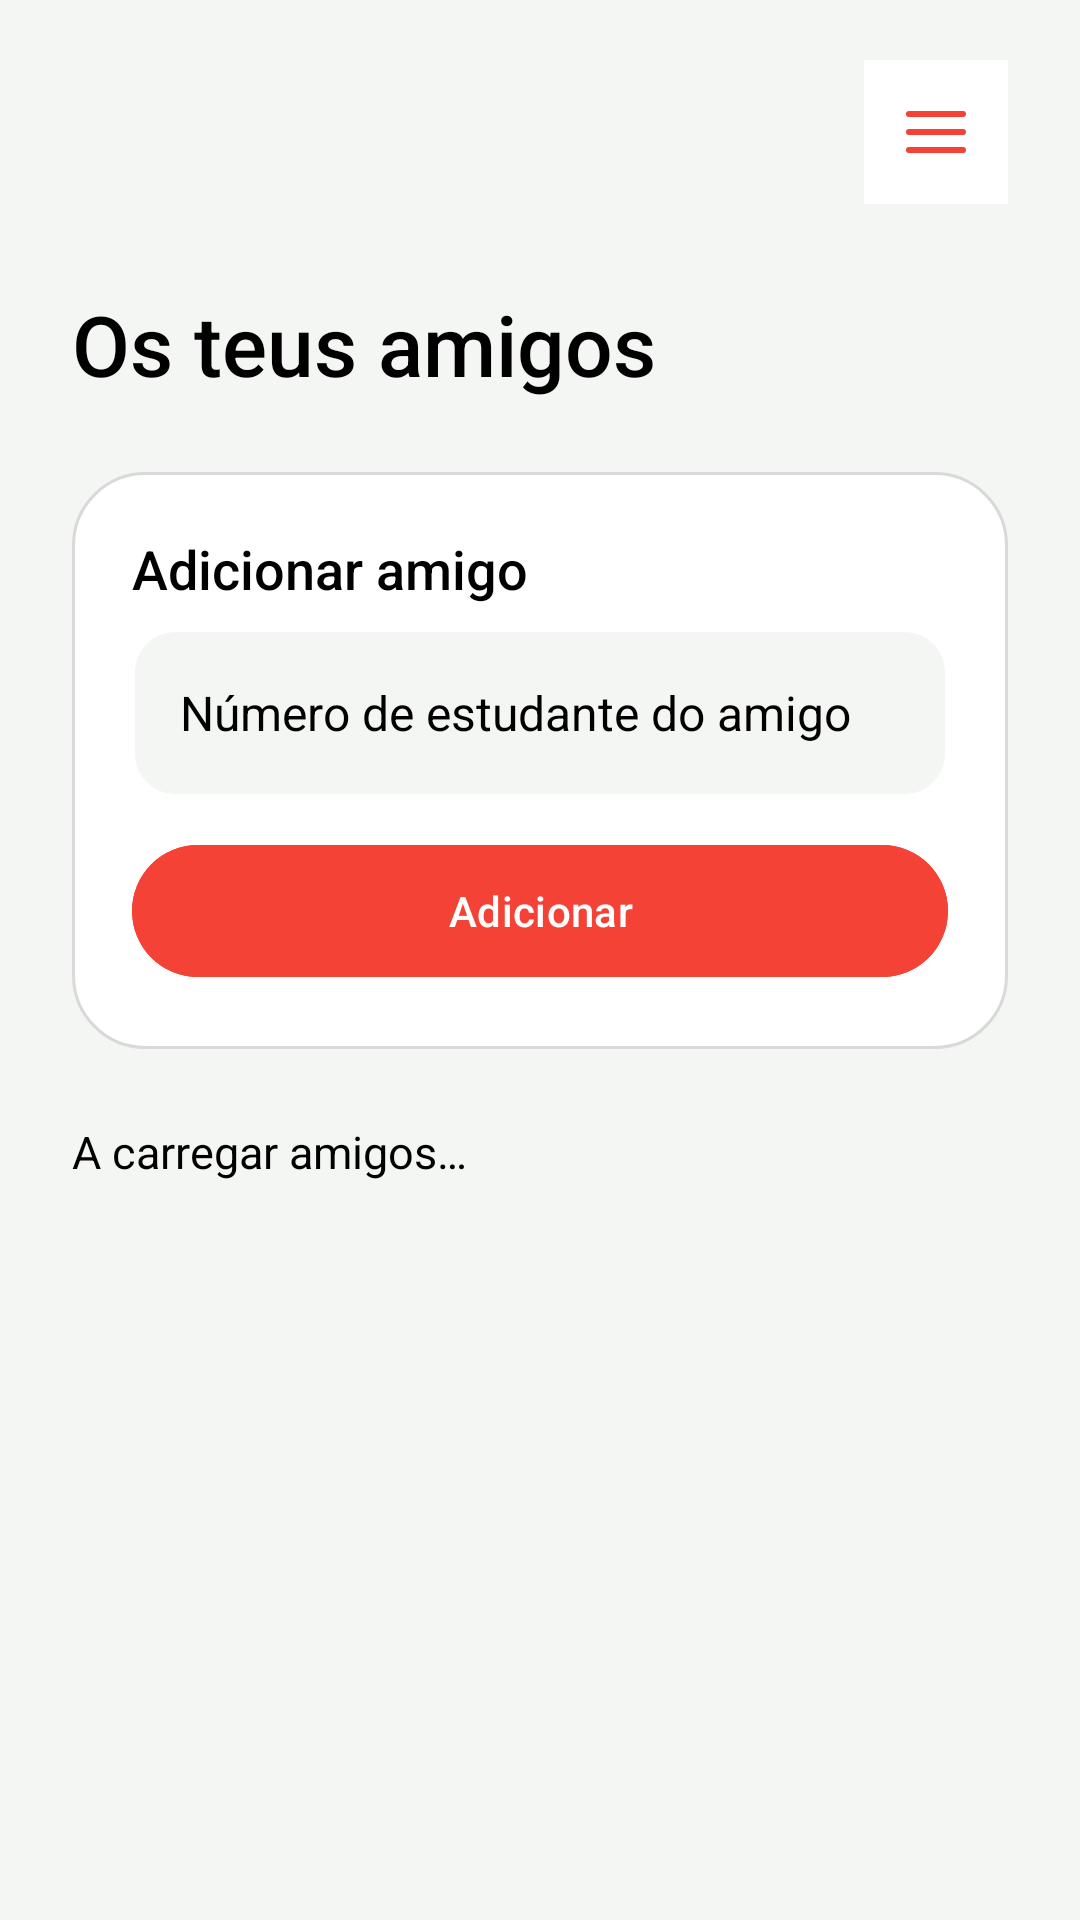

Here is an Android app screen rendered from its layout file. Give the layout XML and the strings, colors and styles it references.
<!-- AndroidManifest.xml: application theme Theme.MapaISEP -->
<!-- res/layout/activity_amigos.xml -->
<?xml version="1.0" encoding="utf-8"?>
<FrameLayout xmlns:android="http://schemas.android.com/apk/res/android"
    android:layout_width="match_parent"
    android:layout_height="match_parent"
    android:background="@color/campus_background"
    android:fitsSystemWindows="true">

<LinearLayout
    android:layout_width="match_parent"
    android:layout_height="match_parent"
    android:orientation="vertical"
    android:background="@color/campus_background"
    android:paddingHorizontal="24dp"
    android:paddingTop="20dp">

    <LinearLayout
        android:layout_width="match_parent"
        android:layout_height="wrap_content"
        android:gravity="end">

        <ImageButton
            android:id="@+id/btnMenuAmigos"
            android:layout_width="48dp"
            android:layout_height="48dp"
            android:src="@drawable/ic_menu_hamburger"
            android:contentDescription="@string/open_account_menu"
            android:background="@color/white"
            android:padding="12dp"
            android:scaleType="fitCenter" />
    </LinearLayout>

    <TextView
        style="@style/CampusLabel"
        android:layout_marginTop="28dp"
        android:text="@string/friends_title"
        android:textSize="28sp" />

    <LinearLayout
        android:layout_width="match_parent"
        android:layout_height="wrap_content"
        android:layout_marginTop="24dp"
        android:orientation="vertical"
        android:padding="20dp"
        android:background="@drawable/bg_campus_card">

        <TextView
            style="@style/CampusLabel"
            android:text="@string/friends_add_title"
            android:textSize="18sp" />

        <EditText
            android:id="@+id/inputNumeroAmigo"
            style="@style/CampusInput"
            android:hint="@string/friends_number_hint"
            android:inputType="number"
            android:maxLength="7" />

        <com.google.android.material.button.MaterialButton
            android:id="@+id/btnAdicionarAmigo"
            android:layout_width="match_parent"
            android:layout_height="wrap_content"
            android:layout_marginTop="12dp"
            android:minHeight="52dp"
            android:text="@string/friends_add_button"
            android:textAllCaps="false"
            android:textColor="@color/white"
            android:backgroundTint="@color/campus_button_red" />
    </LinearLayout>

    <TextView
        android:id="@+id/textoEstadoAmigos"
        style="@style/CampusBody"
        android:layout_marginTop="24dp"
        android:text="@string/friends_loading" />

    
    <ListView
        android:id="@+id/listaAmigos"
        android:layout_width="match_parent"
        android:layout_height="0dp"
        android:layout_weight="1"
        android:layout_marginTop="12dp"
        android:divider="@android:color/transparent"
        android:dividerHeight="5dp" />

</LinearLayout>

</FrameLayout>
<!-- resources referenced by this layout -->
<resources>
  <color name="campus_background">#F4F6F3</color>
  <color name="campus_button_red">#F44336</color>
  <color name="white">#FFFFFFFF</color>
  <!-- drawable bg_campus_card (drawable) -->
  <?xml version="1.0" encoding="utf-8"?>
  <shape xmlns:android="http://schemas.android.com/apk/res/android">
      <solid android:color="@color/campus_surface" />
      <corners android:radius="24dp" />
      <stroke android:width="1dp" android:color="@color/campus_border" />
  </shape>
  <!-- drawable ic_menu_hamburger (drawable) -->
  <vector xmlns:android="http://schemas.android.com/apk/res/android"
      android:width="24dp"
      android:height="24dp"
      android:viewportWidth="24"
      android:viewportHeight="24">
      <path
          android:fillColor="@android:color/transparent"
          android:strokeColor="@color/campus_button_red"
          android:strokeWidth="2"
          android:strokeLineCap="round"
          android:pathData="M3,6L21,6M3,12L21,12M3,18L21,18" />
  </vector>
  <string name="friends_add_button">Adicionar</string>
  <string name="friends_add_title">Adicionar amigo</string>
  <string name="friends_loading">A carregar amigos…</string>
  <string name="friends_number_hint">Número de estudante do amigo</string>
  <string name="friends_title">Os teus amigos</string>
  <string name="open_account_menu">Abrir menu da conta</string>
  <style name="CampusBody">
          <item name="android:layout_width">match_parent</item>
          <item name="android:layout_height">wrap_content</item>
          <item name="android:textColor">@color/campus_muted</item>
          <item name="android:textSize">15sp</item>
          <item name="android:lineSpacingExtra">4dp</item>
      </style>
  <style name="CampusLabel">
          <item name="android:layout_width">match_parent</item>
          <item name="android:layout_height">wrap_content</item>
          <item name="android:textColor">@color/campus_text</item>
          <item name="android:textSize">14sp</item>
          <item name="android:fontFamily">sans-serif-medium</item>
      </style>
  <style name="Theme.MapaISEP" parent="Base.Theme.MapaISEP" />
  <color name="campus_surface">#FFFFFF</color>
  <color name="campus_border">#D9D9D9</color>
  <color name="campus_muted">#FF000000</color>
  <!-- drawable bg_campus_input (drawable) -->
  <?xml version="1.0" encoding="utf-8"?>
  <selector xmlns:android="http://schemas.android.com/apk/res/android">
      <item android:state_focused="true">
          <shape>
              <solid android:color="@color/campus_surface" />
              <corners android:radius="14dp" />
              <stroke android:width="2dp" android:color="@color/white" />
          </shape>
      </item>
      <item>
          <shape>
              <solid android:color="@color/campus_background" />
              <corners android:radius="14dp" />
              <stroke android:width="1dp" android:color="@color/white" />
          </shape>
      </item>
  </selector>
  <color name="campus_text">#FF000000</color>
  <style name="Base.Theme.MapaISEP" parent="Theme.Material3.DayNight.NoActionBar">
          <item name="colorPrimary">@color/campus_primary</item>
          <item name="colorSecondary">@color/campus_primary</item>
          <item name="android:windowBackground">@color/campus_background</item>
          <item name="android:windowLightStatusBar">true</item>
      </style>
  <color name="campus_primary">#176855</color>
</resources>
